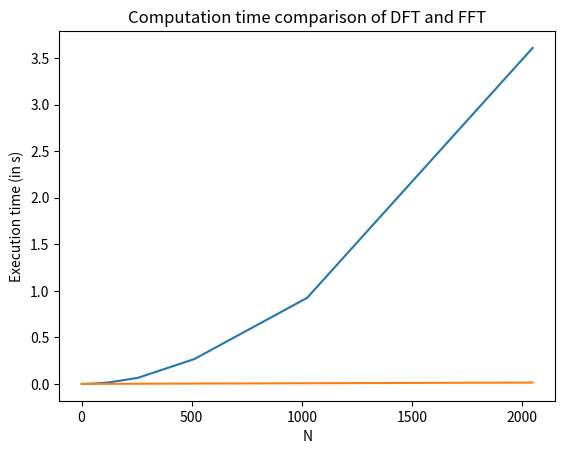

Write the Python code that produced this figure. (Note: this script raises an exception after producing the figure.)
import time
import numpy as np
import matplotlib.pyplot as plt

def DFT(x):
	n = len(x)
	F = np.zeros((n,n),dtype=np.complex128)
	for i in range(n):
		for j in range(n):
				F[i][j] = np.exp(-2j*np.pi*i*j/n)
	return F@x

def FFT(x):	
	n = len(x)
	
	if(n == 1):
		return x
	
	elif(n == 2):
		return np.hstack((x[0]+x[1],x[0]-x[1]))
	
	X1 = FFT(x[::2])
	X2 = FFT(x[1::2])
	
	D = np.zeros((n//2,), dtype=np.complex128)
	for i in range(n//2):
		D[i] = np.exp(-2j*np.pi*i/n)
	
	X_u = X1 + D*X2
	X_l = X1 - D*X2
	
	return np.hstack((X_u,X_l))

DFT_time = np.zeros(12)
FFT_time = np.zeros(12)

for i in range(12):
	N = 2**i
	x = np.random.randint(1,5,size=N)
	t1 = time.time()
	X_d = DFT(x)
	t2 = time.time()
	X = FFT(x)
	t3 = time.time()
	DFT_time[i] = t2-t1
	FFT_time[i] = t3-t2
	
axis = 2**np.arange(12)
plt.plot(axis, DFT_time, label = 'DFT Computation Time')
plt.plot(axis, FFT_time, label = 'FFT Computation Time')
plt.title('Computation time comparison of DFT and FFT')
plt.xlabel('N')
plt.ylabel('Execution time (in s)')
plt.xscale('log', basex=2)
plt.grid()
plt.legend()
plt.show()
